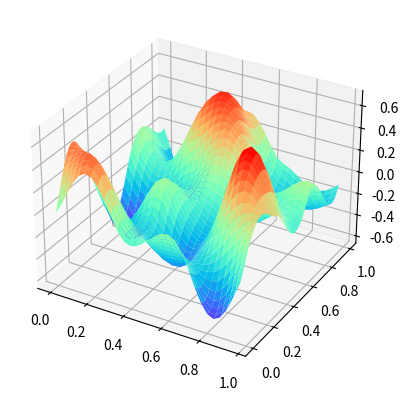

Here is the Python script that generated this plot:
"""Perlin noise implementation."""
# Licensed under ISC
from itertools import product
import math
import random

import numpy as np
import matplotlib.pyplot as plt


def smoothstep(t):
    """Smooth curve with a zero derivative at 0 and 1, making it useful for
    interpolating.
    """
    return t * t * (3. - 2. * t)


def lerp(t, a, b):
    """Linear interpolation between a and b, given a fraction t."""
    return a + t * (b - a)


class PerlinNoiseFactory(object):
    """Callable that produces Perlin noise for an arbitrary point in an
    arbitrary number of dimensions.  The underlying grid is aligned with the
    integers.
    There is no limit to the coordinates used; new gradients are generated on
    the fly as necessary.
    """

    def __init__(self, dimension=2, octaves=1, tile=(0, 3), unbias=False):
        """Create a new Perlin noise factory in the given number of dimensions,
        which should be an integer and at least 1.
        More octaves create a foggier and more-detailed noise pattern.  More
        than 4 octaves is rather excessive.
        ``tile`` can be used to make a seamlessly tiling pattern.  For example:
            pnf = PerlinNoiseFactory(2, tile=(0, 3))
        This will produce noise that tiles every 3 units vertically, but never
        tiles horizontally.
        If ``unbias`` is true, the smoothstep function will be applied to the
        output before returning it, to counteract some of Perlin noise's
        significant bias towards the center of its output range.
        """
        self.dimension = dimension
        self.octaves = octaves
        self.tile = tile + (0,) * dimension
        self.unbias = unbias

        # For n dimensions, the range of Perlin noise is ±sqrt(n)/2; multiply
        # by this to scale to ±1
        self.scale_factor = 2 * dimension ** -0.5

        self.gradient = {}

    def _generate_gradient(self):
        # Generate a random unit vector at each grid point -- this is the
        # "gradient" vector, in that the grid tile slopes towards it

        # 1 dimension is special, since the only unit vector is trivial;
        # instead, use a slope between -1 and 1
        if self.dimension == 1:
            return (random.uniform(-1, 1),)

        # Generate a random point on the surface of the unit n-hypersphere;
        # this is the same as a random unit vector in n dimensions.  Thanks
        # to: http://mathworld.wolfram.com/SpherePointPicking.html
        # Pick n normal random variables with stddev 1
        random_point = [random.gauss(0, 1) for _ in range(self.dimension)]
        # Then scale the result to a unit vector
        scale = sum(n * n for n in random_point) ** -0.5
        return tuple(coord * scale for coord in random_point)

    def get_plain_noise(self, *point):
        """Get plain noise for a single point, without taking into account
        either octaves or tiling.
        """
        if len(point) != self.dimension:
            raise ValueError("Expected {} values, got {}".format(
                self.dimension, len(point)))

        # Build a list of the (min, max) bounds in each dimension
        grid_coords = []
        for coord in point:
            min_coord = math.floor(coord)
            max_coord = min_coord + 1
            grid_coords.append((min_coord, max_coord))

        # Compute the dot product of each gradient vector and the point's
        # distance from the corresponding grid point.  This gives you each
        # gradient's "influence" on the chosen point.
        dots = []
        for grid_point in product(*grid_coords):
            if grid_point not in self.gradient:
                self.gradient[grid_point] = self._generate_gradient()
            gradient = self.gradient[grid_point]

            dot = 0
            for i in range(self.dimension):
                dot += gradient[i] * (point[i] - grid_point[i])
            dots.append(dot)

        # Interpolate all those dot products together.  The interpolation is
        # done with smoothstep to smooth out the slope as you pass from one
        # grid cell into the next.
        # Due to the way product() works, dot products are ordered such that
        # the last dimension alternates: (..., min), (..., max), etc.  So we
        # can interpolate adjacent pairs to "collapse" that last dimension.  Then
        # the results will alternate in their second-to-last dimension, and so
        # forth, until we only have a single value left.
        dim = self.dimension
        while len(dots) > 1:
            dim -= 1
            s = smoothstep(point[dim] - grid_coords[dim][0])

            next_dots = []
            while dots:
                next_dots.append(lerp(s, dots.pop(0), dots.pop(0)))

            dots = next_dots

        return dots[0] * self.scale_factor

    def __call__(self, *point):
        """Get the value of this Perlin noise function at the given point.  The
        number of values given should match the number of dimensions.
        """
        ret = 0
        for o in range(self.octaves):
            o2 = 1 << o
            new_point = []
            for i, coord in enumerate(point):
                coord *= o2
                if self.tile[i]:
                    coord %= self.tile[i] * o2
                new_point.append(coord)
            ret += self.get_plain_noise(*new_point) / o2

        # Need to scale n back down since adding all those extra octaves has
        # probably expanded it beyond ±1
        # 1 octave: ±1
        # 2 octaves: ±1½
        # 3 octaves: ±1¾
        ret /= 2 - 2 ** (1 - self.octaves)

        if self.unbias:
            # The output of the plain Perlin noise algorithm has a fairly
            # strong bias towards the center due to the central limit theorem
            # -- in fact the top and bottom 1/8 virtually never happen.  That's
            # a quarter of our entire output range!  If only we had a function
            # in [0..1] that could introduce a bias towards the endpoints...
            r = (ret + 1) / 2
            # Doing it this many times is a completely made-up heuristic.
            for _ in range(int(self.octaves / 2 + 0.5)):
                r = smoothstep(r)
            ret = r * 2 - 1

        return ret


def make_perlin_terrain(octaves, tile, frameSize):
    PNFactory = PerlinNoiseFactory(octaves=octaves, tile=tile)
    scale = 3.
    noise = np.zeros([frameSize[0], frameSize[1]])
    for i in range(frameSize[0]):
        for j in range(frameSize[1]):
            noise[i, j] = PNFactory(scale * i / frameSize[0], scale * j / frameSize[1])
    return noise


if __name__ == "__main__":
    frameSize = (30, 100)
    Z = make_perlin_terrain(octaves=1, tile=(0, 3), frameSize=frameSize)
    fig = plt.figure()  # 定义新的三维坐标轴
    ax3 = plt.axes(projection='3d')
    # 定义三维数据
    xx = np.arange(0, 1, 1 / frameSize[0])
    yy = np.arange(0, 1, 1 / frameSize[1])
    X, Y = np.meshgrid(xx, yy)
    # # 作图
    print(X.shape, Y.shape, Z.shape)
    ax3.plot_surface(X, Y, Z.T, cmap='rainbow')
    # ax3.contour(X, Y, Z, offset=-0.5, cmap='rainbow')  # 等高线图，要设置offset，为Z的最小值
    plt.show()
